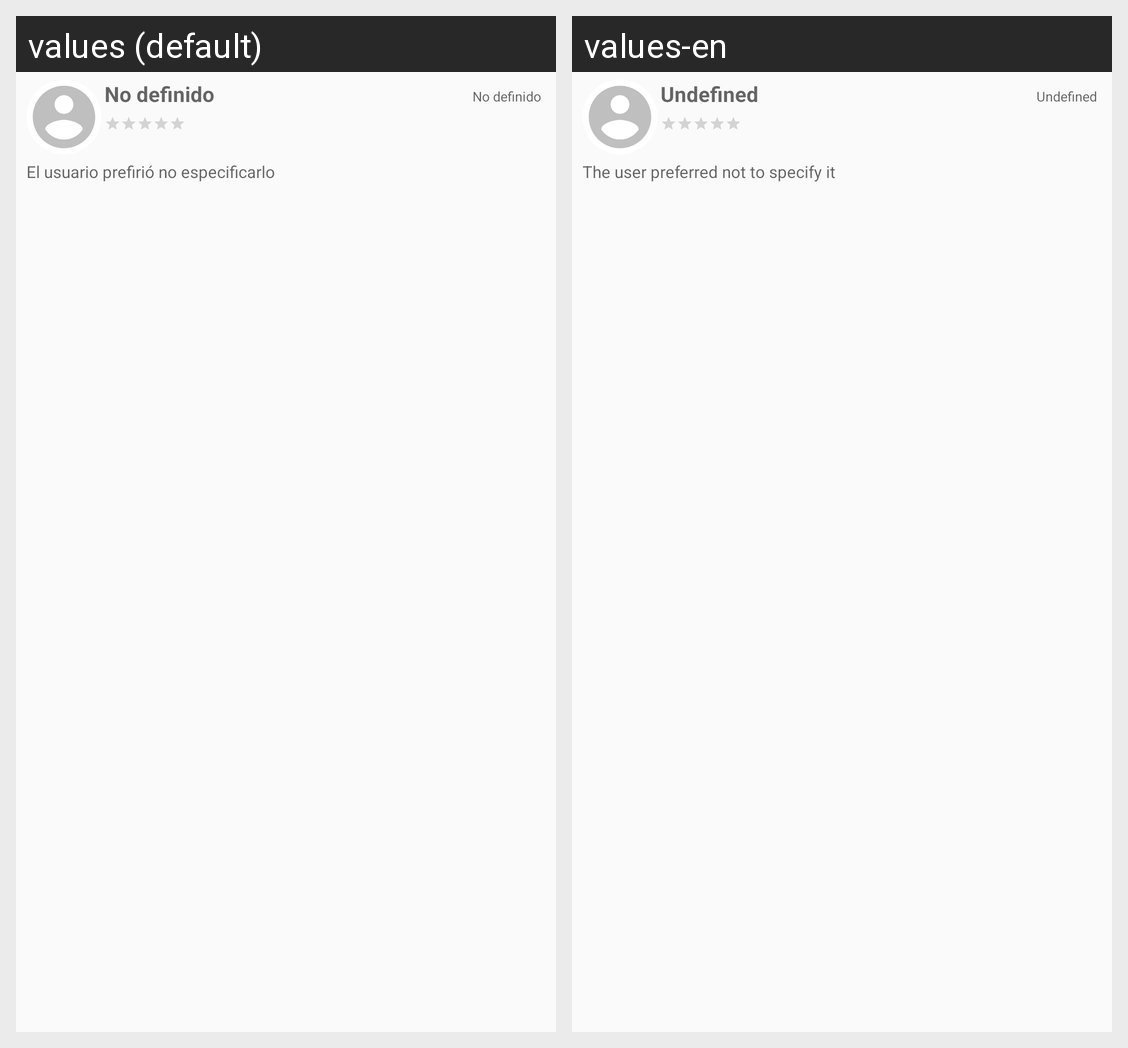

The same Android screen rendered under two of its app's locales, left to right. List the strings drawn on it with the default value and each locale's translation.
Android screen res/layout/adapter_element_users_rating_list.xml rendered under 2 locales, left to right: values (default), values-en. Device: Nexus 5 (rendered at 1080×1920; each locale shown at half size, 540×960, under a caption strip naming it); theme AppTheme.
Strings drawn on this screen, with the default value and each locale's value (text and hints the layout hard-codes, and strings that could not be matched under every locale, appear in the picture but are not listed):

tv_undefined
  values: No definido
  values-en: Undefined

tv_text_lorem
  values: El usuario prefirió no especificarlo 
      
  values-en: The user preferred not to specify it
